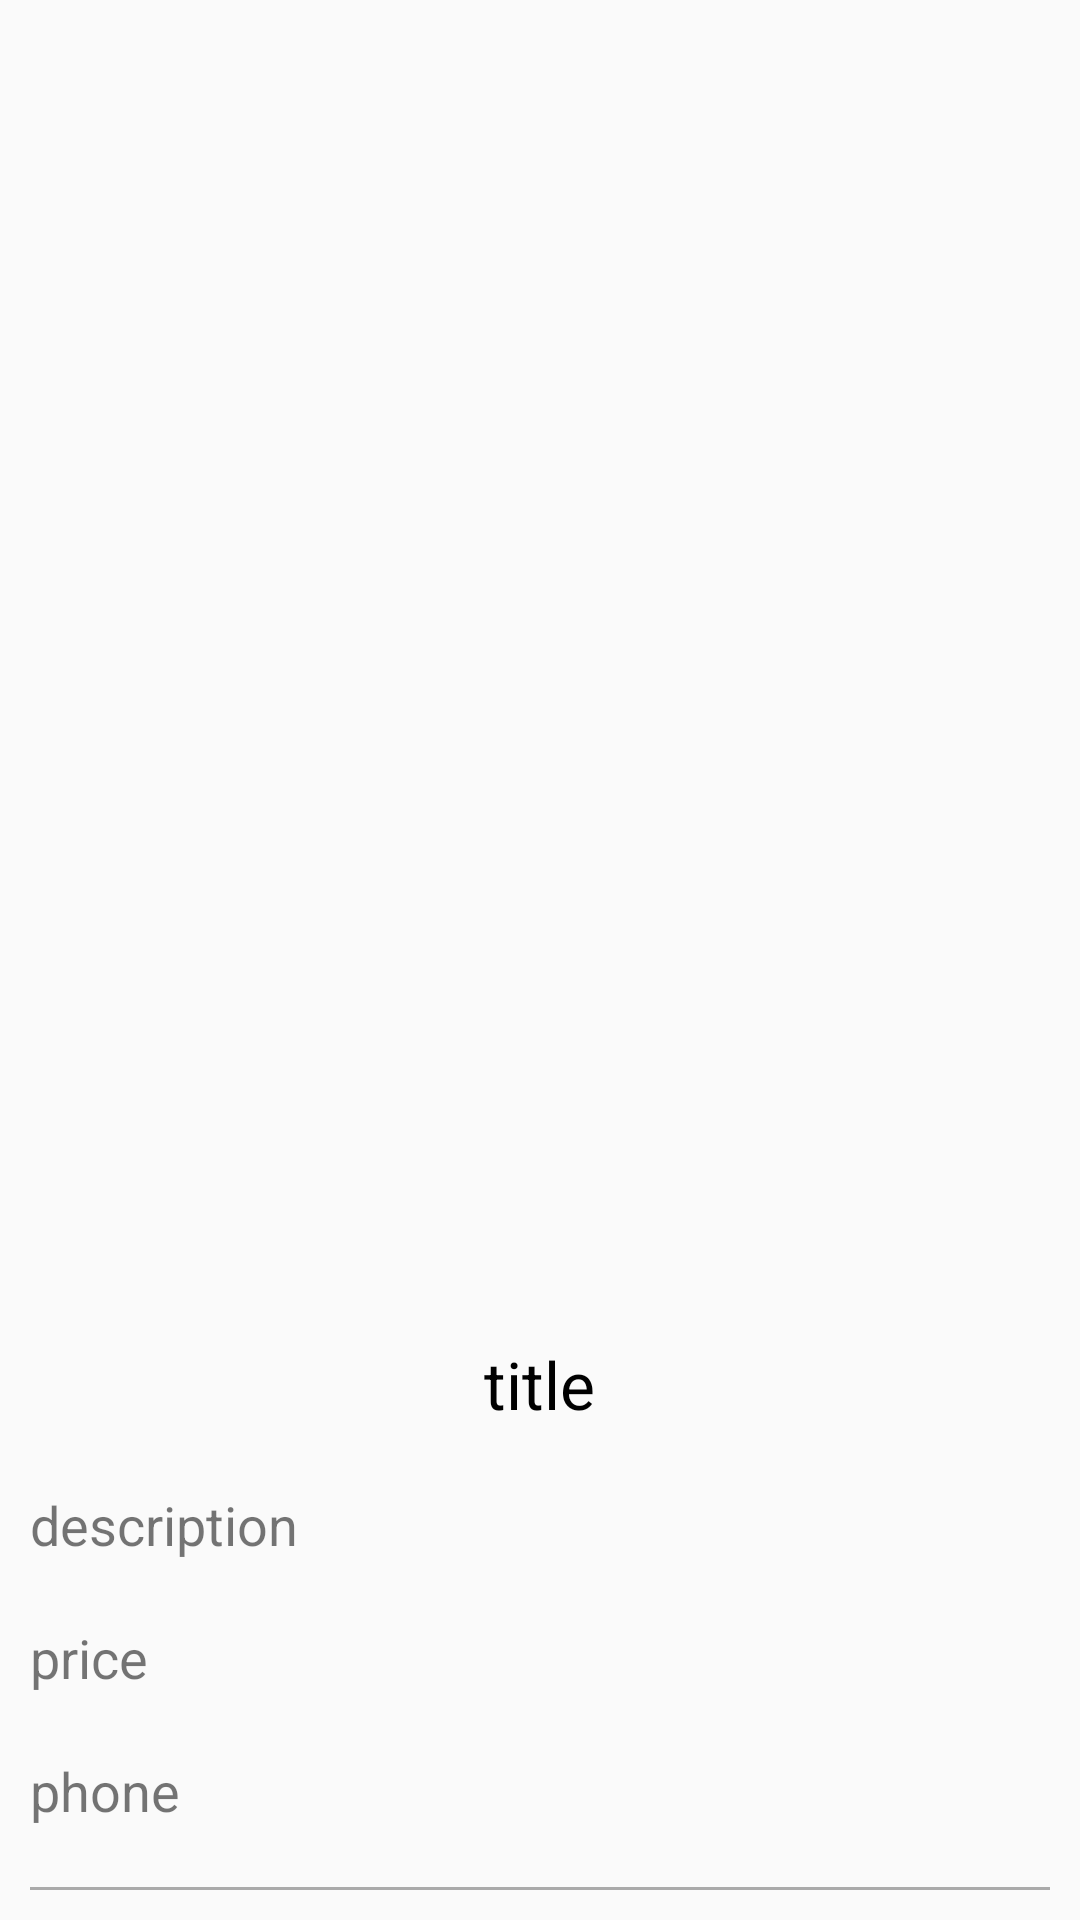

Reconstruct the res/layout file that produces this screen, plus the resources it refers to.
<!-- AndroidManifest.xml: application theme Theme.MyKowel -->
<!-- res/layout/fragment_bazar.xml -->
<?xml version="1.0" encoding="utf-8"?>
<LinearLayout xmlns:android="http://schemas.android.com/apk/res/android"
    xmlns:app="http://schemas.android.com/apk/res-auto"
    xmlns:tools="http://schemas.android.com/tools"
    android:layout_width="match_parent"
    android:layout_height="wrap_content"
    android:orientation="vertical">
    <ImageView
        android:layout_gravity="center"
        android:id="@+id/photo_bazar_image"
        android:layout_width="200dp"
        android:layout_height="200dp"
        android:layout_weight="1" />
    <TextView
        android:id="@+id/title_bazar_text"
        android:text="title"
        android:textSize="@dimen/h2"
        android:layout_gravity="center"
        android:layout_width="wrap_content"
        android:textColor="@color/black"
        android:layout_height="wrap_content"
        android:layout_margin="10dp" />

    <TextView
        android:id="@+id/description_bazar_text"
        android:text="description"
        android:textSize="@dimen/h4"
        android:layout_width="wrap_content"
        android:layout_height="wrap_content"
        android:layout_margin="10dp" />
    <TextView
        android:id="@+id/price_bazar_text"
        android:text="price"
        android:textSize="@dimen/h4"

        android:layout_width="wrap_content"
        android:layout_height="wrap_content"
        android:layout_margin="10dp" />


    <TextView
        android:id="@+id/phone_bazar_text"
        android:layout_width="wrap_content"
        android:text="phone"
        android:layout_height="wrap_content"
        android:layout_margin="10dp"

        android:textSize="@dimen/h4" />

    <View
        android:layout_width="match_parent"
        android:layout_height="1dp"
        android:layout_margin="10dp"
        android:background="@android:color/darker_gray"/>

</LinearLayout>
<!-- resources referenced by this layout -->
<resources>
  <color name="black">#FF000000</color>
  <dimen name="h2">22sp</dimen>
  <dimen name="h4">18sp</dimen>
  <style name="Theme.MyKowel" parent="Theme.MaterialComponents.Light.Bridge">
          
          <item name="colorPrimary">@color/purple_700</item>
          <item name="colorPrimaryVariant">#7E0B0B0B</item>
          <item name="colorOnPrimary">@color/white</item>
          
  
  
          <item name="colorOnSecondary">@color/black</item>
          
          <item name="android:statusBarColor" tools:targetApi="l">?attr/colorPrimaryVariant</item>
          
      </style>
  <color name="purple_700">#FF3700B3</color>
  <color name="white">#FFFFFFFF</color>
</resources>
